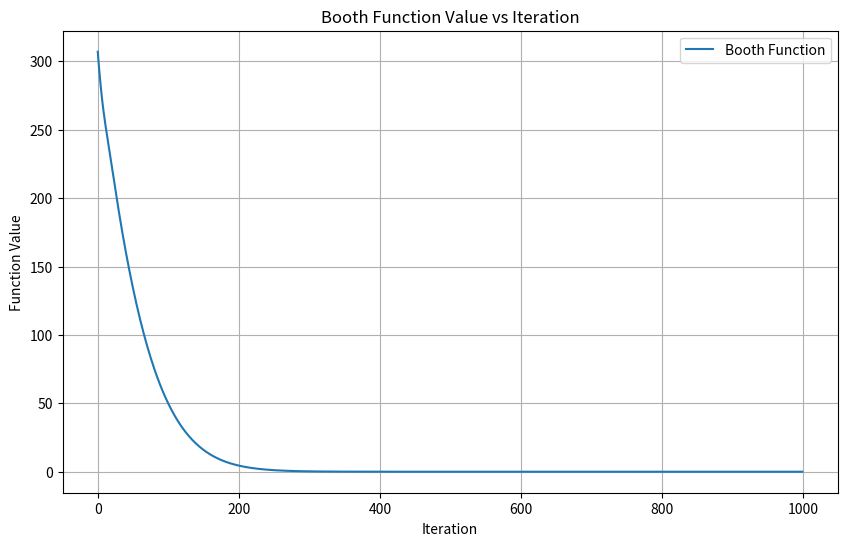
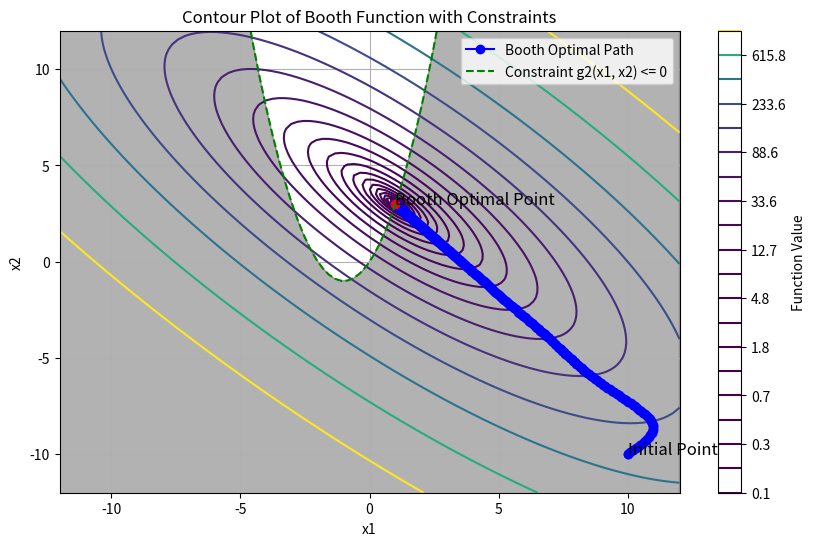

These charts were generated, in order, by the following Python code:
import numpy as np
import matplotlib.pyplot as plt

# Booth Function
def booth(x1, x2):
    return (x1 + 2*x2 - 7)**2 + (2*x1 + x2 - 5)**2

# Gradient of the Booth Function
def booth_gradient(x1, x2):
    grad_x1 = 2 * (x1 + 2*x2 - 7) + 2 * (2*x1 + x2 - 5) * 2
    grad_x2 = 2 * (x1 + 2*x2 - 7) * 2 + 2 * (2*x1 + x2 - 5)
    return np.array([grad_x1, grad_x2])

# Constraint Function for Booth
def constraint_g2(x1, x2):
    return x1**2 + 2 * x1 - x2  # Constraint: x1^2 + 2*x1 - x2 <= 0

# Gradient of the Constraint Function
def constraint_gradient_g2(x1, x2):
    grad_x1 = 2 * x1 + 2
    grad_x2 = -1
    return np.array([grad_x1, grad_x2])

# ADAM Optimization Function with Constraints
def adam_optimization_with_constraints(gradient_func, function, constraint_func, constraint_grad_func, initial_point, max_learning_rate=0.1, min_learning_rate=0.0001, beta1=0.9, beta2=0.999, epsilon=1e-8, max_iter=1000, tol=1e-8):
    # Initialize parameters
    m = np.zeros_like(initial_point)
    v = np.zeros_like(initial_point)
    t = 0
    point = initial_point
    history = []
    variable_history = [initial_point]

    while t < max_iter:
        t += 1
        gradient = gradient_func(*point)
        constraint_value = constraint_func(*point)
        
        # Check constraints
        if constraint_value < 0:
            print(f"Constraint violated at iteration {t}")
            break
        
        m = beta1 * m + (1 - beta1) * gradient
        v = beta2 * v + (1 - beta2) * (gradient ** 2)
        m_hat = m / (1 - beta1 ** t)
        v_hat = v / (1 - beta2 ** t)
        learning_rate = max_learning_rate - (max_learning_rate - min_learning_rate) * t / max_iter
        update = learning_rate * m_hat / (np.sqrt(v_hat) + epsilon)
        
        new_point = point - update
        function_value = function(*new_point)
        
        if np.linalg.norm(update) < tol:
            print("Optimization converged after", t, "iterations.")
            break
        
        point = new_point
        history.append(function_value)  # Save function value
        variable_history.append(point)
        
    return point, np.array(history), np.array(variable_history)

# Initial point
initial_point = np.array([10, -10])

# Run ADAM optimization for Booth Function with Constraints
optimal_point_booth, history_booth, variable_history_booth = adam_optimization_with_constraints(booth_gradient, booth, constraint_g2, constraint_gradient_g2, initial_point)

# Visualize function value changes over iterations - Booth Function
plt.figure(figsize=(10, 6))
plt.plot(history_booth, label='Booth Function')
plt.xlabel('Iteration')
plt.ylabel('Function Value')
plt.title('Booth Function Value vs Iteration')
plt.legend()
plt.grid(True)
plt.show()

# Visualize the contour plot of Booth function with optimal path and constraints
x1 = np.linspace(-12, 12, 100)
x2 = np.linspace(-12, 12, 100)
X1, X2 = np.meshgrid(x1, x2)

plt.figure(figsize=(10, 6))
plt.contour(X1, X2, booth(X1, X2), levels=np.logspace(-1, 3, 20))
plt.plot(variable_history_booth[:,0], variable_history_booth[:,1], marker='o', color='blue', label='Booth Optimal Path')
plt.plot(initial_point[0], initial_point[1], 'bo')  # Initial point
plt.plot(optimal_point_booth[0], optimal_point_booth[1], 'ro')  # Optimal point - Booth
plt.text(initial_point[0], initial_point[1], 'Initial Point', fontsize=12)
plt.text(optimal_point_booth[0], optimal_point_booth[1], 'Booth Optimal Point', fontsize=12)

# Add constraint g2(x1, x2) <= 0
x1_constraint_booth = np.linspace(-12, 12, 100)
x2_constraint_booth = x1_constraint_booth**2 + 2 * x1_constraint_booth
plt.plot(x1_constraint_booth, x2_constraint_booth, 'g--', label='Constraint g2(x1, x2) <= 0')
plt.fill_between(x1_constraint_booth, x2_constraint_booth, -40, color='black', alpha=0.3)  

# Adjust plot limits for better visualization
plt.xlim(-12, 12)
plt.ylim(-12, 12)

plt.title('Contour Plot of Booth Function with Constraints')
plt.xlabel('x1')
plt.ylabel('x2')
plt.colorbar(label='Function Value')
plt.legend()
plt.grid(True)
plt.show()

# Check if the optimal point is within the constraint region
if constraint_g2(*optimal_point_booth) <= 0:
    print("Optimal point found within the constraint region.")
else:
    print("Optimal point found outside the constraint region.")

# Print optimization summary
print("Number of iterations:", len(history_booth))
print("Booth Optimal Point:", optimal_point_booth)
print("Function Value at Booth Optimal Point:", booth(*optimal_point_booth))
print("Constraint Value at Booth Optimal Point:", constraint_g2(*optimal_point_booth))
